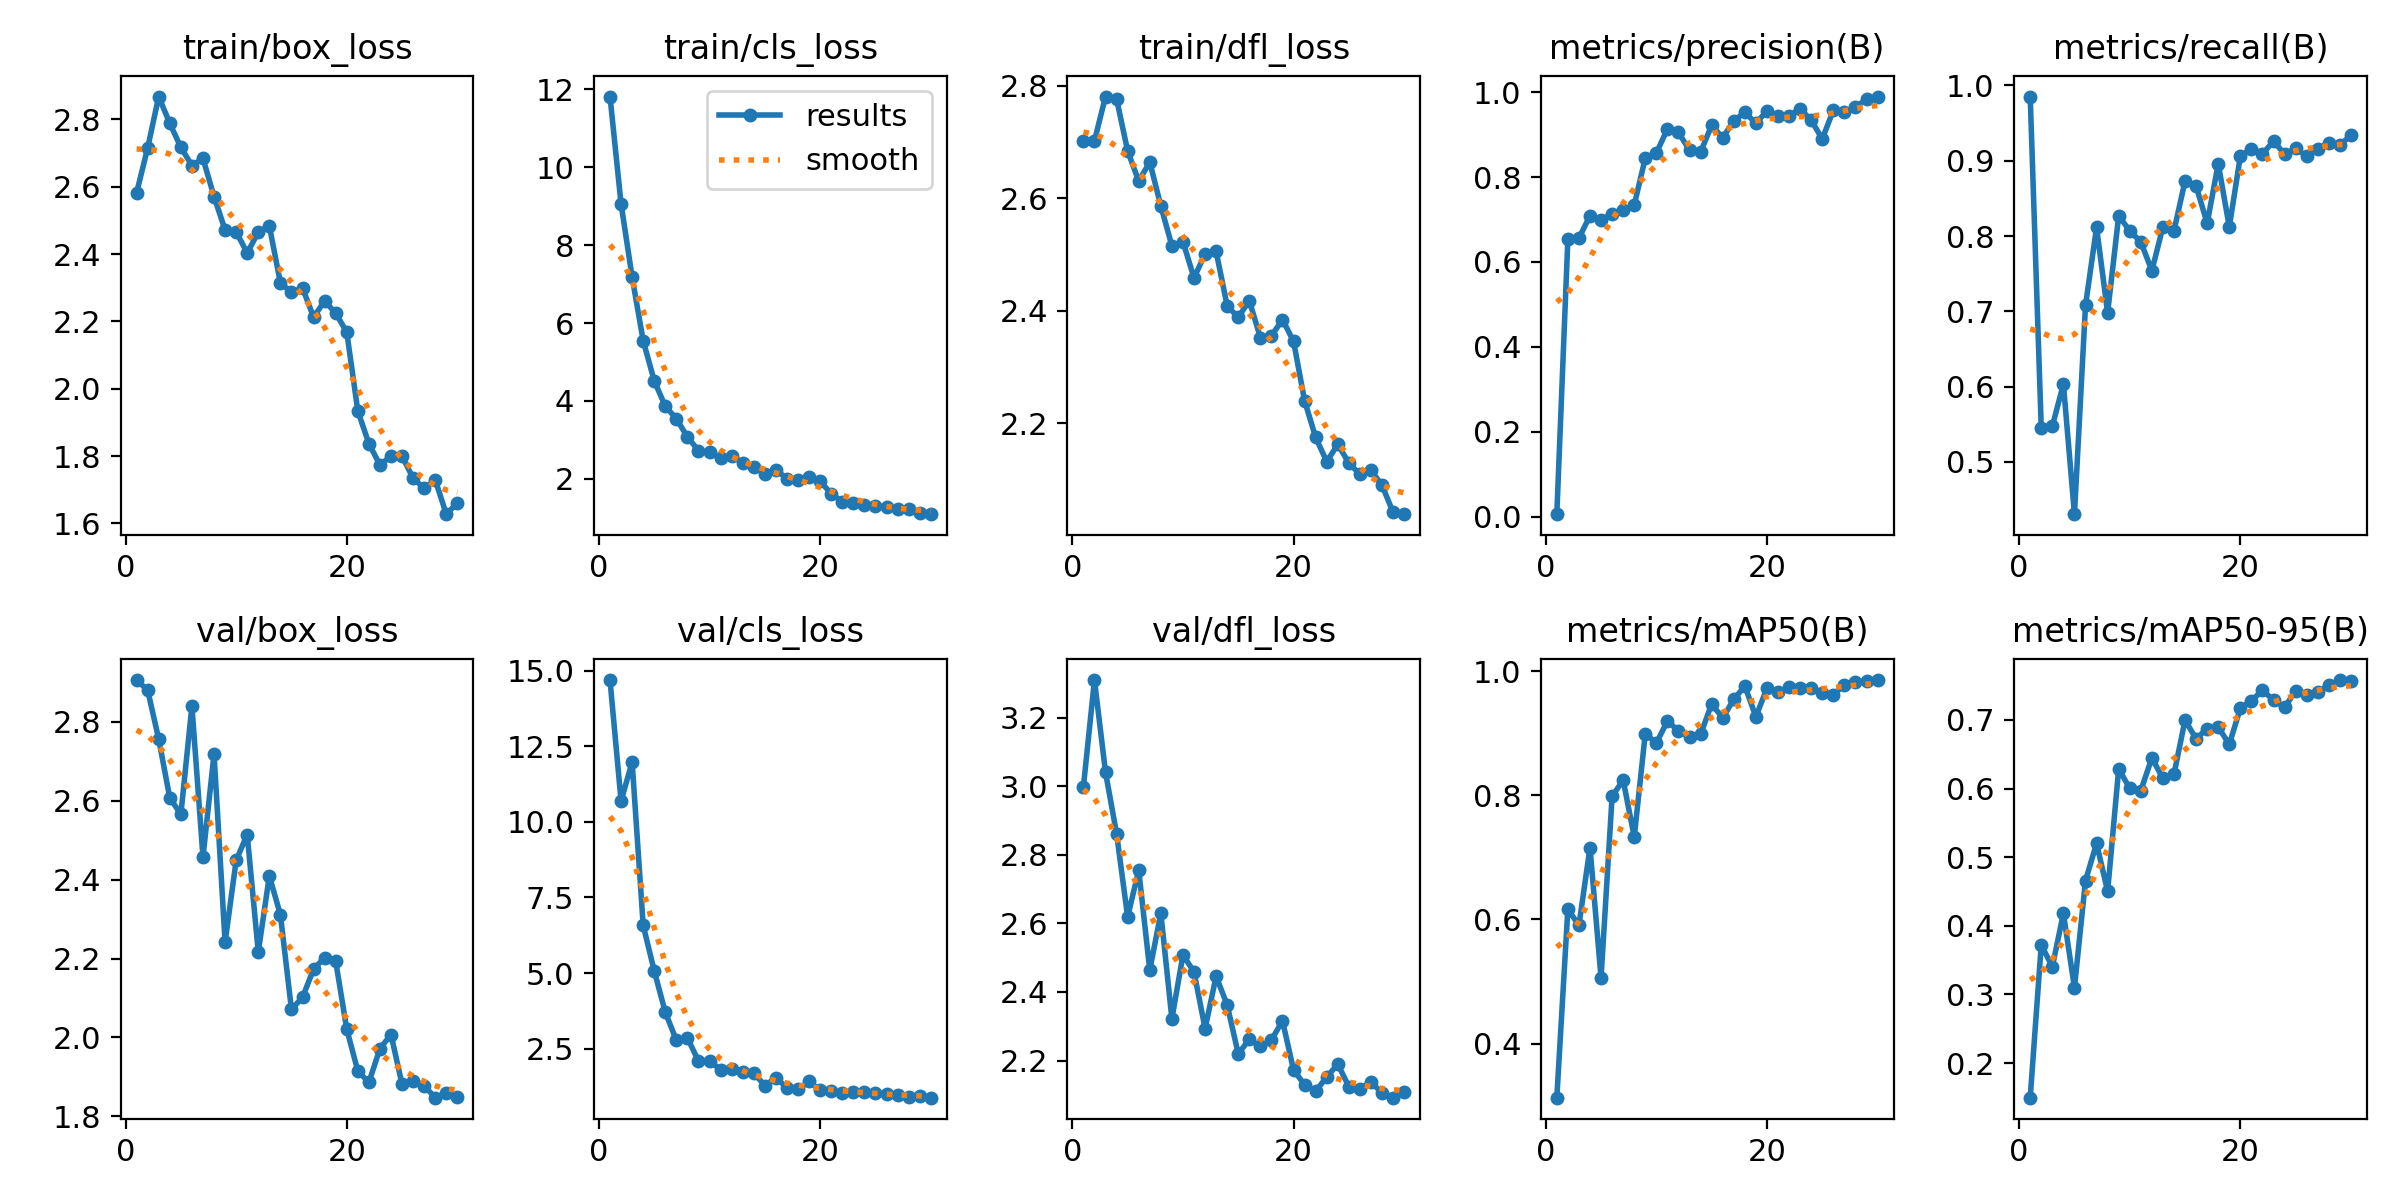

Source data for this figure (header and first rows):
epoch, time, train/box_loss, train/cls_loss, train/dfl_loss, metrics/precision(B), metrics/recall(B), metrics/mAP50(B), metrics/mAP50-95(B), val/box_loss, val/cls_loss, val/dfl_loss, lr/pg0, lr/pg1, lr/pg2
1, 2929, 2.582, 11.82, 2.702, 0.0061, 0.9851, 0.313, 0.1496, 2.906, 14.69, 2.998, 0.0005454, 0.0005454, 0.0005454
2, 8544, 2.715, 9.063, 2.702, 0.6541, 0.5445, 0.6167, 0.3723, 2.88, 10.69, 3.31, 0.001064, 0.001064, 0.001064
3, 11654, 2.868, 7.181, 2.781, 0.6559, 0.5474, 0.5905, 0.3402, 2.756, 11.97, 3.041, 0.001546, 0.001546, 0.001546
4, 14598, 2.788, 5.547, 2.776, 0.7091, 0.6035, 0.7158, 0.418, 2.607, 6.576, 2.862, 0.0015, 0.0015, 0.0015
5, 17396, 2.717, 4.517, 2.684, 0.699, 0.4307, 0.506, 0.3099, 2.566, 5.069, 2.619, 0.001445, 0.001445, 0.001445
6, 20134, 2.663, 3.864, 2.631, 0.7133, 0.7079, 0.7984, 0.4659, 2.84, 3.703, 2.756, 0.001389, 0.001389, 0.001389
7, 22850, 2.684, 3.546, 2.664, 0.7224, 0.8115, 0.8244, 0.52, 2.457, 2.776, 2.464, 0.001334, 0.001334, 0.001334
8, 25571, 2.571, 3.075, 2.587, 0.734, 0.698, 0.733, 0.4503, 2.718, 2.854, 2.63, 0.001278, 0.001278, 0.001278
9, 28296, 2.472, 2.727, 2.515, 0.8448, 0.8267, 0.8995, 0.6287, 2.242, 2.09, 2.322, 0.001223, 0.001223, 0.001223
10, 31019, 2.466, 2.68, 2.523, 0.8567, 0.8069, 0.884, 0.6002, 2.449, 2.096, 2.508, 0.001167, 0.001167, 0.001167
11, 33741, 2.404, 2.527, 2.459, 0.9129, 0.7921, 0.9198, 0.597, 2.514, 1.802, 2.459, 0.001112, 0.001112, 0.001112
12, 36459, 2.465, 2.575, 2.501, 0.9049, 0.754, 0.9035, 0.6446, 2.216, 1.821, 2.293, 0.001056, 0.001056, 0.001056
13, 39191, 2.484, 2.42, 2.506, 0.8632, 0.8121, 0.8939, 0.6146, 2.409, 1.721, 2.446, 0.001001, 0.001001, 0.001001
14, 41932, 2.315, 2.303, 2.409, 0.859, 0.8069, 0.8983, 0.6211, 2.311, 1.69, 2.362, 0.0009454, 0.0009454, 0.0009454
15, 44624, 2.286, 2.127, 2.388, 0.9216, 0.8731, 0.947, 0.6997, 2.071, 1.281, 2.22, 0.0008898, 0.0008898, 0.0008898
16, 47363, 2.299, 2.227, 2.418, 0.8928, 0.8663, 0.9246, 0.6723, 2.102, 1.537, 2.262, 0.0008343, 0.0008343, 0.0008343
17, 50094, 2.213, 2.009, 2.353, 0.9322, 0.8168, 0.9545, 0.6873, 2.173, 1.204, 2.241, 0.0007788, 0.0007788, 0.0007788
18, 52820, 2.261, 1.96, 2.356, 0.9522, 0.896, 0.9761, 0.6895, 2.202, 1.153, 2.26, 0.0007233, 0.0007233, 0.0007233
19, 55532, 2.224, 2.043, 2.384, 0.9266, 0.8119, 0.9266, 0.6643, 2.193, 1.415, 2.316, 0.0006678, 0.0006678, 0.0006678
20, 58279, 2.168, 1.947, 2.346, 0.9557, 0.9059, 0.9725, 0.7172, 2.021, 1.122, 2.172, 0.0006123, 0.0006123, 0.0006123
21, 61037, 1.934, 1.613, 2.24, 0.9434, 0.9158, 0.9661, 0.7277, 1.915, 1.101, 2.129, 0.0005568, 0.0005568, 0.0005568
22, 63782, 1.837, 1.416, 2.175, 0.9435, 0.9091, 0.9741, 0.7431, 1.886, 1.03, 2.111, 0.0005013, 0.0005013, 0.0005013
23, 66501, 1.774, 1.389, 2.132, 0.9609, 0.9257, 0.9726, 0.7288, 1.972, 1.055, 2.152, 0.0004458, 0.0004458, 0.0004458
24, 69241, 1.8, 1.329, 2.163, 0.9339, 0.9089, 0.9724, 0.7181, 2.008, 1.06, 2.189, 0.0003902, 0.0003902, 0.0003902
25, 71975, 1.8, 1.301, 2.13, 0.8895, 0.9163, 0.9647, 0.7426, 1.881, 1.031, 2.124, 0.0003347, 0.0003347, 0.0003347
26, 74714, 1.734, 1.27, 2.109, 0.9572, 0.9059, 0.9621, 0.7367, 1.889, 1.016, 2.118, 0.0002792, 0.0002792, 0.0002792
27, 77501, 1.704, 1.223, 2.117, 0.9536, 0.9159, 0.978, 0.7413, 1.877, 0.9587, 2.138, 0.0002237, 0.0002237, 0.0002237
28, 80257, 1.729, 1.226, 2.09, 0.9638, 0.924, 0.9818, 0.7501, 1.847, 0.8997, 2.105, 0.0001682, 0.0001682, 0.0001682
29, 82986, 1.628, 1.128, 2.042, 0.984, 0.9208, 0.9841, 0.758, 1.859, 0.9257, 2.092, 0.0001127, 0.0001127, 0.0001127
30, 85744, 1.661, 1.093, 2.039, 0.9895, 0.9337, 0.9857, 0.7569, 1.849, 0.8786, 2.109, 5.71781e-05, 5.71781e-05, 5.71781e-05
